Dataset: img_dataset (GitHub, codomposer/audio-recognition). Classes: cat, dog.

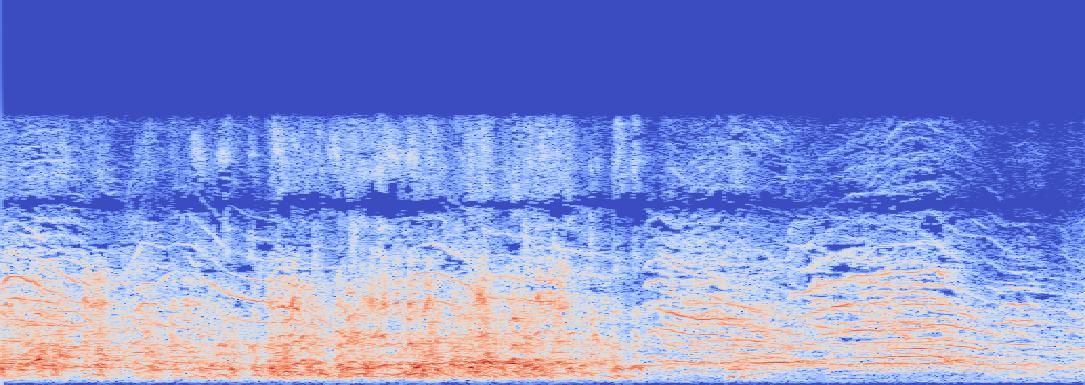
Label: cat

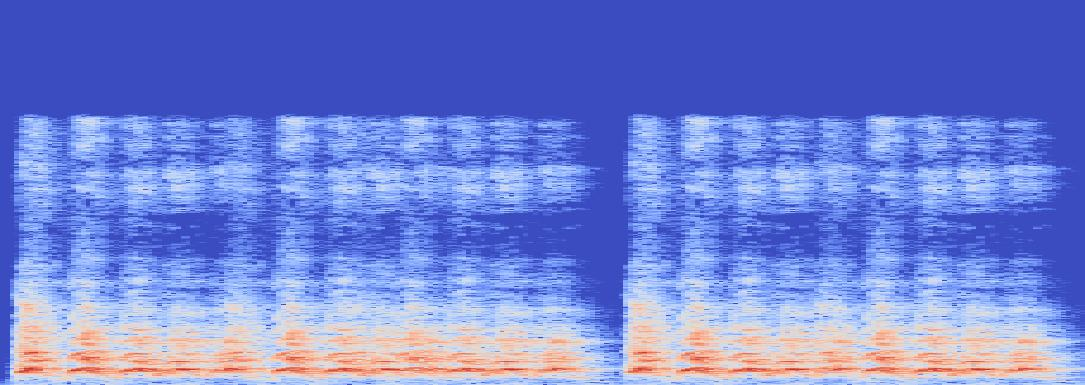
Label: dog

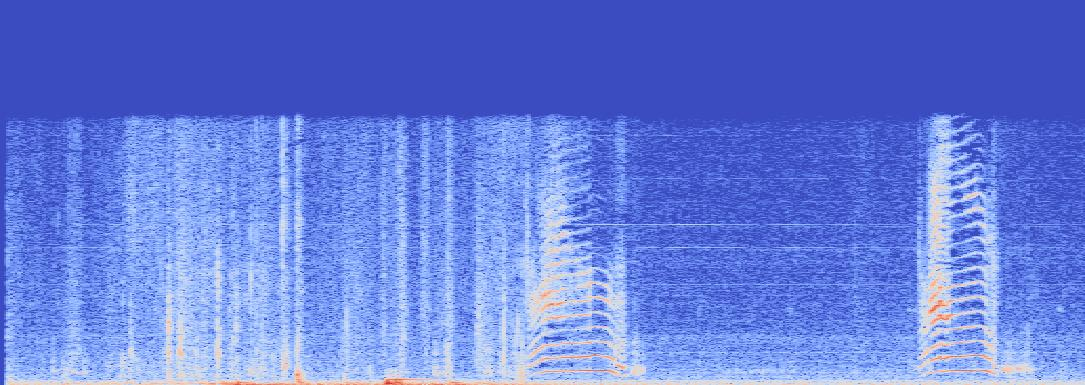
Label: cat

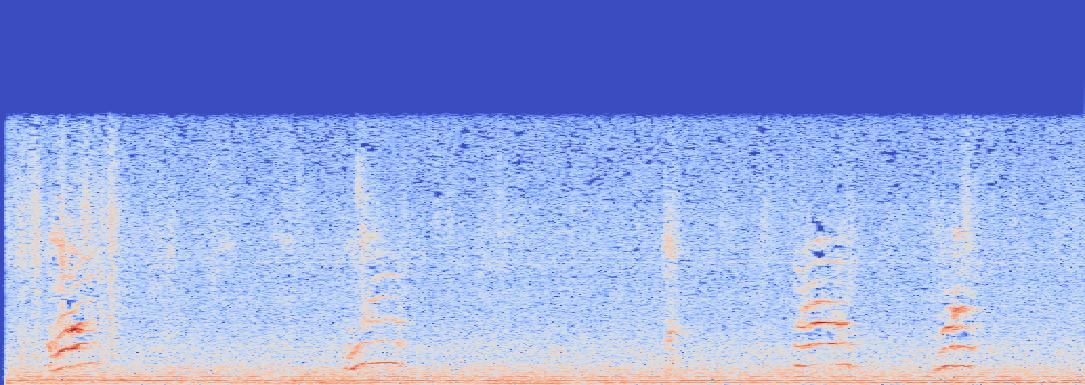
Label: cat

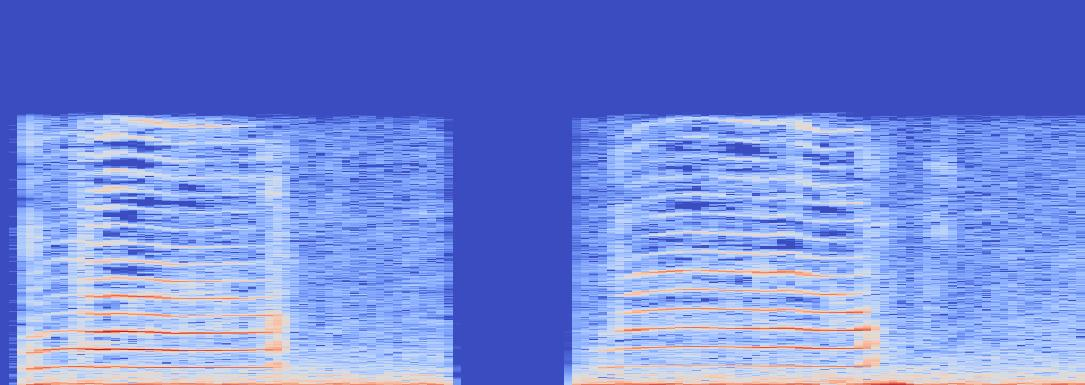
Label: cat

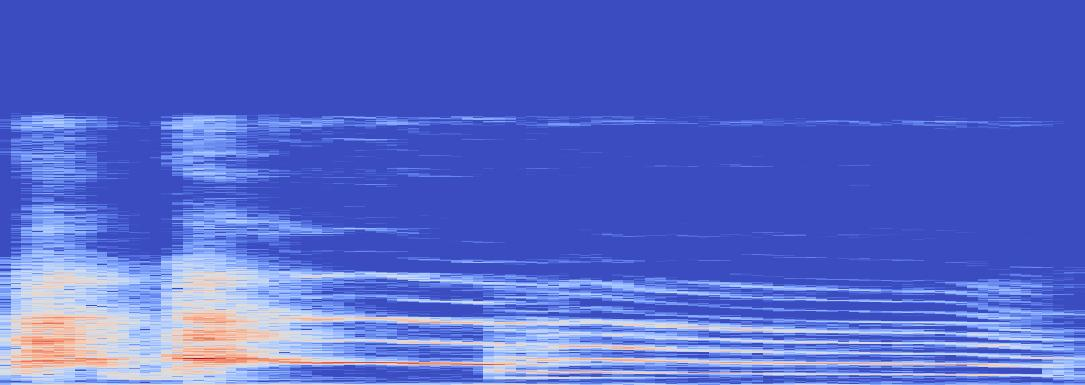
Label: dog
